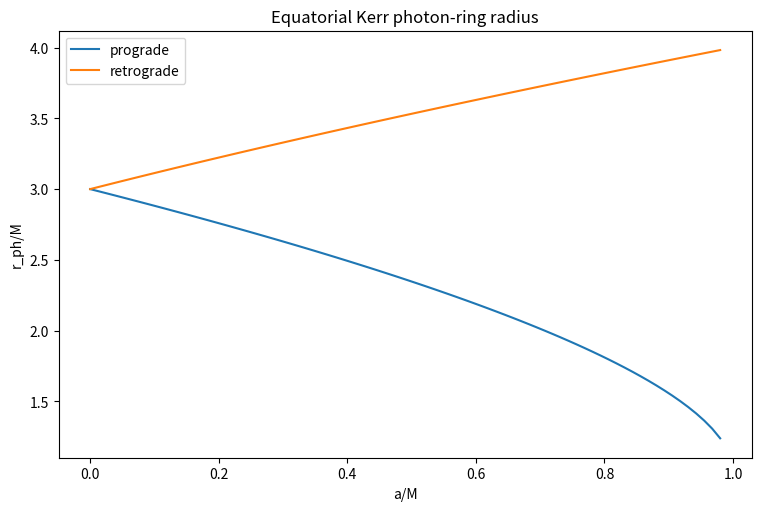
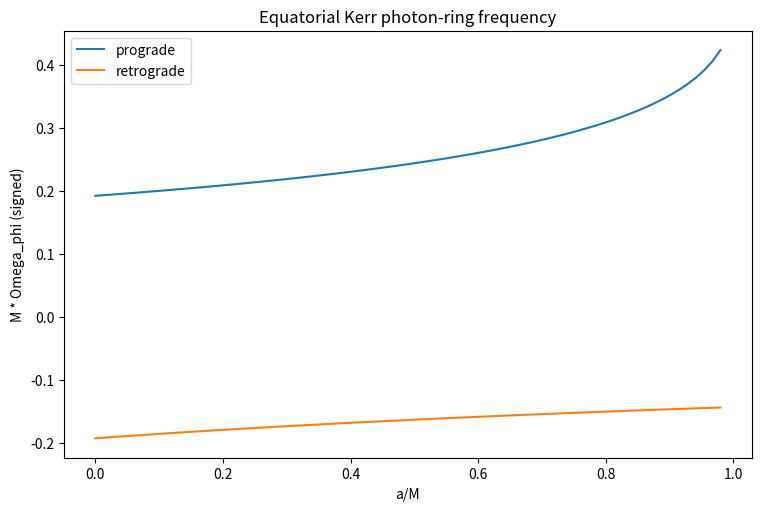
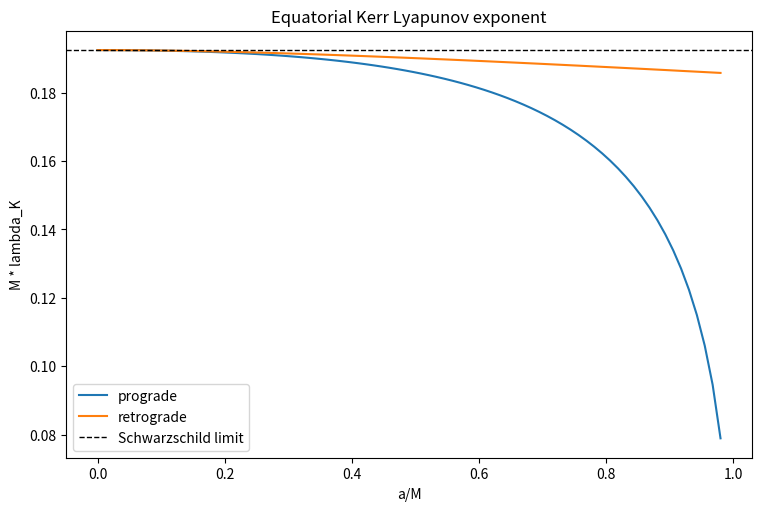
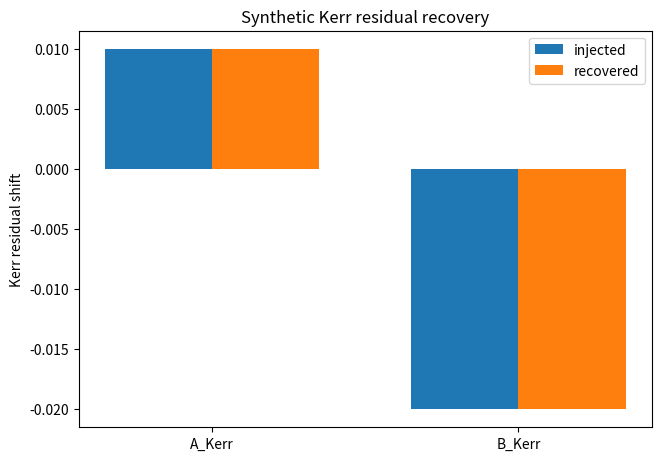

The script that saved these images, in order:
from __future__ import annotations

from pathlib import Path

import matplotlib.pyplot as plt
import numpy as np
import pandas as pd


"""Residual diagnostics relative to an equatorial Kerr photon-ring baseline.

The rotating eikonal baseline uses the azimuthal phase number m:

    omega_QNM = m*Omega_phi - i*(n + 1/2)*lambda.

The geodesic photon-ring frequency Omega_phi is signed by the branch
convention. Residuals are computed from positive QNM frequency magnitudes,
using Re(omega_QNM)/abs(m) and abs(Omega_phi).
"""


# Demo/default inputs. Units use G = c = 1.
M = 1.0
a = 0.7
ell = 2
m = 2
n = 0
branch = 1  # +1 prograde, -1 retrograde


def validate_kerr_spin(M: float, a: float) -> None:
    if M <= 0.0:
        raise ValueError("M must be positive.")
    if abs(a) > M:
        raise ValueError("Kerr spin must satisfy abs(a) <= M.")


def validate_branch(branch: int) -> None:
    if branch not in (-1, 1):
        raise ValueError("branch must be +1 for prograde or -1 for retrograde.")


def validate_azimuthal_number(m: int, branch: int) -> None:
    if m == 0:
        raise ValueError(
            "The equatorial Kerr eikonal baseline requires nonzero azimuthal number m."
        )
    if np.sign(m) != branch:
        raise ValueError(
            "Use sign(m) consistent with the branch: m > 0 for prograde, "
            "m < 0 for retrograde."
        )


def kerr_photon_radius(M: float, a: float, branch: int) -> float:
    validate_kerr_spin(M, a)
    validate_branch(branch)
    argument = np.clip(-branch * a / M, -1.0, 1.0)
    return 2.0 * M * (1.0 + np.cos((2.0 / 3.0) * np.arccos(argument)))


def kerr_photon_frequency_signed(M: float, a: float, branch: int) -> float:
    r_ph = kerr_photon_radius(M, a, branch)
    sqrt_M = np.sqrt(M)
    return branch * sqrt_M / (r_ph**1.5 + branch * a * sqrt_M)


def kerr_delta(r: float, M: float, a: float) -> float:
    return r**2 - 2.0 * M * r + a**2


def kerr_impact_parameter(M: float, a: float, branch: int) -> float:
    r_ph = kerr_photon_radius(M, a, branch)
    if abs(a) < 1.0e-8 * M:
        return branch * np.sqrt(27.0) * M

    numerator = r_ph**3 - 3.0 * M * r_ph**2 + a**2 * r_ph + a**2 * M
    denominator = a * (r_ph - M)
    return -numerator / denominator


def kerr_radial_potential(r: float, M: float, a: float, impact_parameter: float) -> float:
    E = 1.0
    L = impact_parameter
    delta = kerr_delta(r, M, a)
    return ((r**2 + a**2) * E - a * L) ** 2 - delta * (L - a * E) ** 2


def second_derivative_r(fun, r: float, step: float) -> float:
    return (fun(r + step) - 2.0 * fun(r) + fun(r - step)) / step**2


def kerr_dt_dtau(r: float, M: float, a: float, impact_parameter: float) -> float:
    """Coordinate-time geodesic factor dt/dtau for equatorial null Kerr orbits."""

    E = 1.0
    L = impact_parameter
    delta = kerr_delta(r, M, a)
    P = E * (r**2 + a**2) - a * L
    return ((r**2 + a**2) * P / delta + a * (L - a * E)) / r**2


def kerr_lyapunov_exponent(M: float, a: float, branch: int) -> float:
    """Numerically compute coordinate-time Lyapunov exponent for the photon ring.

    The expression follows lambda_K = sqrt(R''/(2*r_ph^4*(dt/dtau)^2)).
    The Schwarzschild limit is handled smoothly by using b = +/-sqrt(27) M.
    """

    r_ph = kerr_photon_radius(M, a, branch)
    b = kerr_impact_parameter(M, a, branch)
    step = max(1.0e-5 * M, 1.0e-6 * r_ph)
    radial_potential = lambda radius: kerr_radial_potential(radius, M, a, b)
    R_second = second_derivative_r(radial_potential, r_ph, step)
    dt_dtau = kerr_dt_dtau(r_ph, M, a, b)
    lambda_sq = R_second / (2.0 * r_ph**4 * dt_dtau**2)

    if lambda_sq < -1.0e-10:
        raise RuntimeError(
            "Computed negative lambda_K^2. Check radial-potential sign convention."
        )
    return float(np.sqrt(max(lambda_sq, 0.0)))


def extract_equatorial_kerr_observables(
    omega_qnm: complex,
    m: int,
    n: int,
) -> tuple[float, float]:
    """Extract positive-frequency eikonal observables for a Kerr baseline.

    The equatorial Kerr eikonal relation uses the azimuthal number m:
    omega_QNM = m*Omega_phi - i*(n+1/2)*lambda.
    For residual diagnostics we compare positive observed QNM frequency
    magnitudes, so Omega_obs = Re(omega_qnm)/abs(m).
    """

    if m == 0:
        raise ValueError(
            "The equatorial Kerr eikonal baseline requires nonzero azimuthal number m."
        )
    if n <= -0.5:
        raise ValueError("n must satisfy n + 1/2 > 0.")
    Omega_obs = np.real(omega_qnm) / abs(m)
    if Omega_obs < 0.0:
        raise ValueError("Expected positive Re(omega_qnm) for residual diagnostics.")
    lambda_obs = -np.imag(omega_qnm) / (n + 0.5)
    return Omega_obs, lambda_obs


def compute_kerr_residuals(
    omega_qnm: complex,
    M: float,
    a: float,
    m: int,
    n: int,
    branch: int,
) -> dict[str, float]:
    validate_branch(branch)
    validate_azimuthal_number(m, branch)
    Omega_obs, lambda_obs = extract_equatorial_kerr_observables(omega_qnm, m, n)
    r_ph = kerr_photon_radius(M, a, branch)
    Omega_Kerr_signed = kerr_photon_frequency_signed(M, a, branch)
    Omega_Kerr_abs = abs(Omega_Kerr_signed)
    lambda_Kerr = kerr_lyapunov_exponent(M, a, branch)
    return {
        "Omega_obs": Omega_obs,
        "lambda_obs": lambda_obs,
        "r_ph": r_ph,
        "Omega_Kerr_signed": Omega_Kerr_signed,
        "Omega_Kerr_abs": Omega_Kerr_abs,
        "lambda_Kerr": lambda_Kerr,
        "A_Kerr": Omega_obs / Omega_Kerr_abs - 1.0,
        "B_Kerr": lambda_obs / lambda_Kerr - 1.0,
    }


def synthetic_residual_demo(
    M: float,
    a: float,
    ell: int,
    m: int,
    n: int,
    branch: int,
    A_Kerr_injected: float = 0.01,
    B_Kerr_injected: float = -0.02,
) -> pd.DataFrame:
    validate_azimuthal_number(m, branch)
    Omega_Kerr_signed = kerr_photon_frequency_signed(M, a, branch)
    Omega_Kerr_abs = abs(Omega_Kerr_signed)
    lambda_Kerr = kerr_lyapunov_exponent(M, a, branch)
    Omega_obs = Omega_Kerr_abs * (1.0 + A_Kerr_injected)
    lambda_obs = lambda_Kerr * (1.0 + B_Kerr_injected)
    omega_qnm = abs(m) * Omega_obs - 1j * (n + 0.5) * lambda_obs
    recovered = compute_kerr_residuals(omega_qnm, M, a, m, n, branch)
    schwarzschild_expected = 1.0 / (3.0 * np.sqrt(3.0) * M)
    schwarzschild_lambda = kerr_lyapunov_exponent(M, 0.0, branch)

    return pd.DataFrame(
        [
            {
                "M": M,
                "a": a,
                "a_over_M": a / M,
                "ell": ell,
                "m": m,
                "n": n,
                "branch": branch,
                "omega_re": omega_qnm.real,
                "omega_im": omega_qnm.imag,
                "Omega_Kerr_signed": Omega_Kerr_signed,
                "Omega_Kerr_abs": Omega_Kerr_abs,
                "Omega_obs": recovered["Omega_obs"],
                "A_Kerr_injected": A_Kerr_injected,
                "B_Kerr_injected": B_Kerr_injected,
                "A_Kerr_recovered": recovered["A_Kerr"],
                "B_Kerr_recovered": recovered["B_Kerr"],
                "A_abs_error": abs(recovered["A_Kerr"] - A_Kerr_injected),
                "B_abs_error": abs(recovered["B_Kerr"] - B_Kerr_injected),
                "r_ph": recovered["r_ph"],
                "lambda_Kerr": recovered["lambda_Kerr"],
                "schwarzschild_lambda_expected": schwarzschild_expected,
                "schwarzschild_lambda_numeric": schwarzschild_lambda,
                "schwarzschild_lambda_abs_error": abs(
                    schwarzschild_lambda - schwarzschild_expected
                ),
            }
        ]
    )


def scan_kerr_baselines(M: float) -> pd.DataFrame:
    rows = []
    for branch_value in [1, -1]:
        for spin in np.linspace(0.0, 0.98, 80):
            a_value = spin * M
            rows.append(
                {
                    "a_over_M": spin,
                    "branch": branch_value,
                    "branch_label": "prograde" if branch_value == 1 else "retrograde",
                    "r_ph_over_M": kerr_photon_radius(M, a_value, branch_value) / M,
                    "M_Omega_phi_signed": M
                    * kerr_photon_frequency_signed(M, a_value, branch_value),
                    "M_Omega_K_abs": M
                    * abs(kerr_photon_frequency_signed(M, a_value, branch_value)),
                    "M_lambda_K": M * kerr_lyapunov_exponent(M, a_value, branch_value),
                }
            )
    return pd.DataFrame(rows)


def schwarzschild_limit_check(M: float) -> pd.DataFrame:
    expected = 1.0 / (3.0 * np.sqrt(3.0))
    lambda_numeric = M * kerr_lyapunov_exponent(M, 0.0, branch=1)
    return pd.DataFrame(
        [
            {
                "M": M,
                "a": 0.0,
                "a_over_M": 0.0,
                "M_lambda_Kerr_numeric": lambda_numeric,
                "M_lambda_Kerr_expected": expected,
                "abs_error": abs(lambda_numeric - expected),
            }
        ]
    )


def plot_branch_scan(
    scan: pd.DataFrame,
    y_column: str,
    ylabel: str,
    title: str,
    filename: Path,
) -> None:
    fig, ax = plt.subplots(figsize=(7.5, 5), constrained_layout=True)
    for label, group in scan.groupby("branch_label"):
        ordered = group.sort_values("a_over_M")
        ax.plot(ordered["a_over_M"], ordered[y_column], label=label)
    if y_column == "M_lambda_K":
        ax.axhline(
            1.0 / (3.0 * np.sqrt(3.0)),
            color="black",
            linestyle="--",
            linewidth=1.0,
            label="Schwarzschild limit",
        )
    ax.set_xlabel("a/M")
    ax.set_ylabel(ylabel)
    ax.set_title(title)
    ax.legend()
    fig.savefig(filename, dpi=180)
    plt.close(fig)


def plot_synthetic_recovery(demo: pd.DataFrame, filename: Path) -> None:
    labels = ["A_Kerr", "B_Kerr"]
    injected = [demo["A_Kerr_injected"].iloc[0], demo["B_Kerr_injected"].iloc[0]]
    recovered = [demo["A_Kerr_recovered"].iloc[0], demo["B_Kerr_recovered"].iloc[0]]
    x = np.arange(len(labels))
    width = 0.35

    fig, ax = plt.subplots(figsize=(6.5, 4.5), constrained_layout=True)
    ax.bar(x - width / 2.0, injected, width, label="injected")
    ax.bar(x + width / 2.0, recovered, width, label="recovered")
    ax.set_xticks(x)
    ax.set_xticklabels(labels)
    ax.set_ylabel("Kerr residual shift")
    ax.set_title("Synthetic Kerr residual recovery")
    ax.legend()
    fig.savefig(filename, dpi=180)
    plt.close(fig)


def main() -> None:
    out_dir = Path("outputs") / "rotating_kerr_residuals"
    out_dir.mkdir(parents=True, exist_ok=True)

    demo = synthetic_residual_demo(M, a, ell, m, n, branch)
    demo.to_csv(out_dir / "kerr_residual_demo.csv", index=False)
    sanity = schwarzschild_limit_check(M)
    sanity.to_csv(out_dir / "schwarzschild_limit_check.csv", index=False)

    scan = scan_kerr_baselines(M)
    plot_branch_scan(
        scan,
        "r_ph_over_M",
        "r_ph/M",
        "Equatorial Kerr photon-ring radius",
        out_dir / "kerr_photon_radius_vs_spin.png",
    )
    plot_branch_scan(
        scan,
        "M_Omega_phi_signed",
        "M * Omega_phi (signed)",
        "Equatorial Kerr photon-ring frequency",
        out_dir / "kerr_photon_frequency_vs_spin.png",
    )
    plot_branch_scan(
        scan,
        "M_lambda_K",
        "M * lambda_K",
        "Equatorial Kerr Lyapunov exponent",
        out_dir / "kerr_lyapunov_vs_spin.png",
    )
    plot_synthetic_recovery(demo, out_dir / "synthetic_kerr_residual_recovery.png")

    print("Wrote rotating Kerr residual outputs to:")
    print(f"  {out_dir}")
    print()
    print(demo.to_string(index=False))
    print()
    print("Schwarzschild-limit check:")
    print(sanity.to_string(index=False))


if __name__ == "__main__":
    main()
